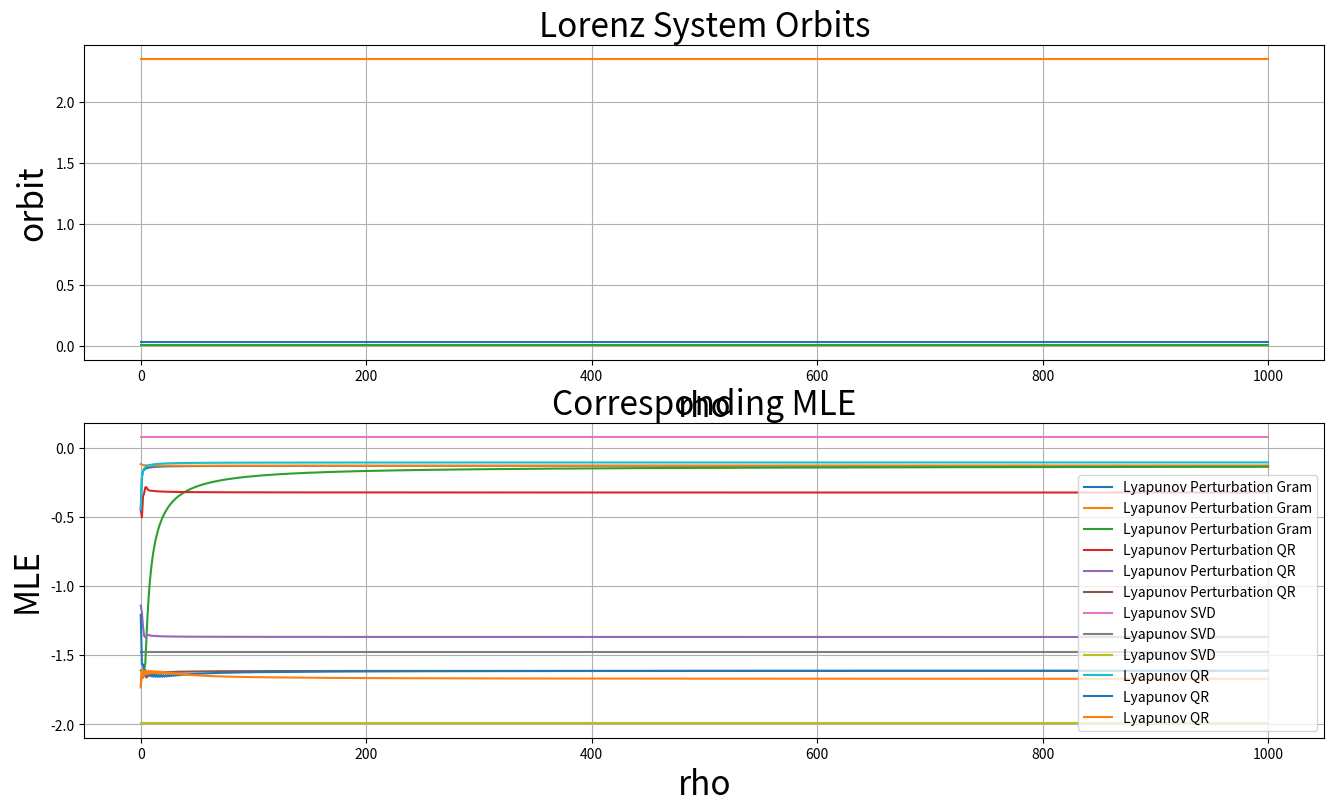

Generate this figure with matplotlib:
### リアプノフスペクトル算出 ###
import os
import datetime
import numpy as np
import matplotlib.pyplot as plt


a = 0.89
b = 0.6
c = 0.28
k0 = 0.04

k1 = 0.1
k2 = 0.2
alpha = 0.1
beta = 0.2

k = 3.2

### メイン ###
def Main():
    Now = datetime.datetime.now()
    ProjectFile_Path = "Data/SimpleEvaluations"
    Figure_Date = Now.strftime('%Y_%m_%d_%H_%M_%S')
    Figure_Name = "MaxLyapunovCheck_" + Figure_Date + "_"
    Result_Path = os.path.join(ProjectFile_Path, "Results")
    UFigure_Name = "MaxLyapunovCheck_Lorenz_" + Figure_Date
    UFigure_Path = os.path.join(Result_Path, UFigure_Name)

    # ディレクトリの作成
    os.makedirs(UFigure_Path, exist_ok=True)
    
    # 描画設定
    FigSize = (16, 9)
    FontSize_Label = 24
    FontSize_Title = 24
    LineWidth = 3
    FileFormat = ".png"
    
    fig = plt.figure(figsize=FigSize)
    ax = fig.add_subplot(2, 1, 1)
    
    time_steps = 1000

    dt = 1

    a = 0.89
    b = 0.6
    c = 0.28
    k0 = 0.04

    k1 = 0.1
    k2 = 0.2
    alpha = 0.1
    beta = 0.2

    k = -5

    # 初期状態の設定
    ss = 1e-05 * np.ones((3))
    ps = np.eye(3) / np.linalg.norm(np.eye(3), axis=1, keepdims=True) * 1e-07
    deltas_0 = np.linalg.norm(ps, axis=1)
    
    ss_t = np.zeros((time_steps, 3))

    # リアプノフ指数の格納用配列
    lamdas_t_pert_gram = np.zeros((time_steps, 3))
    lamdas_t_pert_qr = np.zeros((time_steps, 3))
    lamdas_t_svd = np.zeros((time_steps, 3))
    lamdas_t_qr = np.zeros((time_steps, 3))

    lyapunov_exponents_pert_gram = np.zeros(3)
    lyapunov_exponents_pert_qr = np.zeros(3)
    lyapunov_exponents_svd = np.zeros(3)
    lyapunov_exponents_qr = np.zeros(3)

    # 累積ヤコビアン行列の初期化
    U = np.eye(3)
    Q = np.eye(3)

    # 初期過渡状態の除去
    for i in range(10000):
        ss = LorenzSystem(ss, a, b, c, k0, k1, k2, alpha, beta, k, dt)
        
    ss_p_qr = ss + ps
    ss_p_gram = ss + ps

    # メインループ
    for i in range(time_steps):
        ss_t[i] = ss

        Js = LorenzSystem_J(ss, a, b, c, k0, k1, k2, alpha, beta, k, dt)
        ss = LorenzSystem(ss, a, b, c, k0, k1, k2, alpha, beta, k, dt)
        ss_p_qr = LorenzSystem(ss_p_qr.T, a, b, c, k0, k1, k2, alpha, beta, k, dt).T
        ss_p_gram = LorenzSystem(ss_p_gram.T, a, b, c, k0, k1, k2, alpha, beta, k, dt).T
        
        # 摂動法によるリアプノフ指数の計算
        d_tau = ss_p_gram - ss
        d_tau_norm = np.linalg.norm(d_tau, axis = 1, ord = 2)
        d_Orthogonal = d_tau.copy()
        norm_d_Orthogonal = np.zeros((3))
        for k in range(3):
            for l in range(k):
                d_Orthogonal[k] -= np.dot(d_tau[k], d_Orthogonal[l]) / (norm_d_Orthogonal[l]**2 + 1e-06) * d_Orthogonal[l]
            norm_d_Orthogonal[k] = np.linalg.norm(d_Orthogonal[k], ord = 2)
            
        ss_p_gram = np.array([ss + deltas_0[k] / norm_d_Orthogonal[k] * d_Orthogonal[k] for k in range(3)])
        lyapunov_exponents_pert_gram += np.log(norm_d_Orthogonal / deltas_0 + 1e-06)
        lamdas_t_pert_gram[i] = lyapunov_exponents_pert_gram / ((i + 1) * dt)
        
        # 摂動法によるリアプノフ指数の計算
        pQ, pR = np.linalg.qr((ss_p_qr - ss).T)
        ss_p_qr = np.array([ss + deltas_0[k] * pQ[k] for k in range(3)])
        lyapunov_exponents_pert_qr +=  np.log(np.abs(np.diag(pR)) / deltas_0 + 1e-06)
        lamdas_t_pert_qr[i] = lyapunov_exponents_pert_qr / ((i + 1) * dt)

        # SVD法
        A = Js @ U
        U, S, Vh = np.linalg.svd(A)
        U = (U @ np.eye(3) @ Vh).T
        lyapunov_exponents_svd += np.log(S + 1e-06)
        lamdas_t_svd[i] = lyapunov_exponents_svd / ((i + 1) * dt)

        # QR法
        Q = Js @ Q
        Q, R = np.linalg.qr(Q)
        lyapunov_exponents_qr += np.log(np.abs(np.diag(R)) + 1e-06)
        lamdas_t_qr[i] = lyapunov_exponents_qr / ((i + 1) * dt)
                
        print("\r progress : %d / %d" % (i + 1, time_steps), end="")
    print("")
    
    # リアプノフ指数の計算
    lamdas_pert_gram = lyapunov_exponents_pert_gram / (time_steps * dt)
    lamdas_pert_qr = lyapunov_exponents_pert_qr / (time_steps * dt)
    lamdas_math_svd = lyapunov_exponents_svd / (time_steps * dt)
    lamdas_math_qr = lyapunov_exponents_qr / (time_steps * dt)

    lamdas_pert_qr = lamdas_pert_qr[np.argsort(lamdas_pert_qr)[::-1]]
    #lamdas_math_svd = lamdas_math_svd[np.argsort(lamdas_math_svd)[::-1]]

    # グラフの描画設定
    ax.plot(np.linspace(0, time_steps*dt, time_steps), ss_t[:, 0], label="x")
    ax.plot(np.linspace(0, time_steps*dt, time_steps), ss_t[:, 1], label="y")
    ax.plot(np.linspace(0, time_steps*dt, time_steps), ss_t[:, 2], label="z")

    ax.set_title('Lorenz System Orbits', fontsize=FontSize_Title)
    ax.set_xlabel('rho', fontsize=FontSize_Label)
    ax.set_ylabel('orbit', fontsize=FontSize_Label)
    ax.grid(True)
    
    print("Pert Gram : " + str(lamdas_pert_gram) + "Pert QR : " + str(lamdas_pert_qr) + \
        ", SVD : " + str(lamdas_math_svd) + ", QR : " + str(lamdas_math_qr))
    
    # リアプノフ指数のプロット
    ax2 = fig.add_subplot(2, 1, 2)
    
    ax2.plot(np.linspace(0, time_steps*dt, time_steps), lamdas_t_pert_gram, label="Lyapunov Perturbation Gram")
    ax2.plot(np.linspace(0, time_steps*dt, time_steps), lamdas_t_pert_qr, label="Lyapunov Perturbation QR")
    ax2.plot(np.linspace(0, time_steps*dt, time_steps), lamdas_t_svd, label="Lyapunov SVD")
    ax2.plot(np.linspace(0, time_steps*dt, time_steps), lamdas_t_qr, label="Lyapunov QR")

    #ax2.plot(rhos, lamdas_pert, label="Lyapunov Perturbation")
    #ax2.plot(rhos, lamdas_math_svd, label="Lyapunov SVD")
    #ax2.plot(rhos, lamdas_math_qr, label="Lyapunov QR")

    ax2.set_title('Corresponding MLE', fontsize=FontSize_Title)
    ax2.set_xlabel('rho', fontsize=FontSize_Label)
    ax2.set_ylabel('MLE', fontsize=FontSize_Label)
    ax2.grid(True)
    ax2.legend()

    # グラフの保存と表示
    fig.savefig(os.path.join(UFigure_Path, Figure_Name + "TestResults" + FileFormat))
    plt.show()
    
def LorenzSystem(s, a, b, c, k0, k1, k2, alpha, beta, k, dt):
    a = 0.89
    b = 0.6
    c = 0.28
    k0 = 0.04

    k1 = 0.1
    k2 = 0.2
    alpha = 0.1
    beta = 0.2

    k = -5
    dt = 1

    x = s[0]
    y = s[1]
    z = s[2]

    #dx = sigma * (y - x)
    #dy = x * (rho - z) - y
    #dz = x * y - beta * z

    dx = pow(x,2) * np.exp(y - x) + k0 + k * x * (alpha + 3 * beta * pow(z, 2))
    dy = a * y - b * x + c
    dz = k1 * x - k2 * z

    ds = np.stack([dx, dy, dz])
    new_s = dt * ds

    return new_s

def LorenzSystem_J(s, a, b, c, k0, k1, k2, alpha, beta, k, dt):
    a = 0.89
    b = 0.6
    c = 0.28
    k0 = 0.04

    k1 = 0.1
    k2 = 0.2
    alpha = 0.1
    beta = 0.2

    k = -5

    x = s[0]
    y = s[1]
    z = s[2]
    
    J_cont = np.zeros((3, 3))
    
    J_cont[0, 0] = np.exp(y - x) * (2 * x - pow(x,2)) + k * (alpha + 3 * beta * pow(z, 2))
    J_cont[0, 1] = pow(x,2)*np.exp(y-x)
    J_cont[0, 2] = 6*k*x*beta*z

    J_cont[1, 0] = b
    J_cont[1, 1] = a
    J_cont[1, 2] = 0

    J_cont[2, 0] = k1
    J_cont[2, 1] = 0
    J_cont[2, 2] = -k2

    # 離散時間系のヤコビアン
    J_map =  dt * J_cont

    return J_map

Main()
